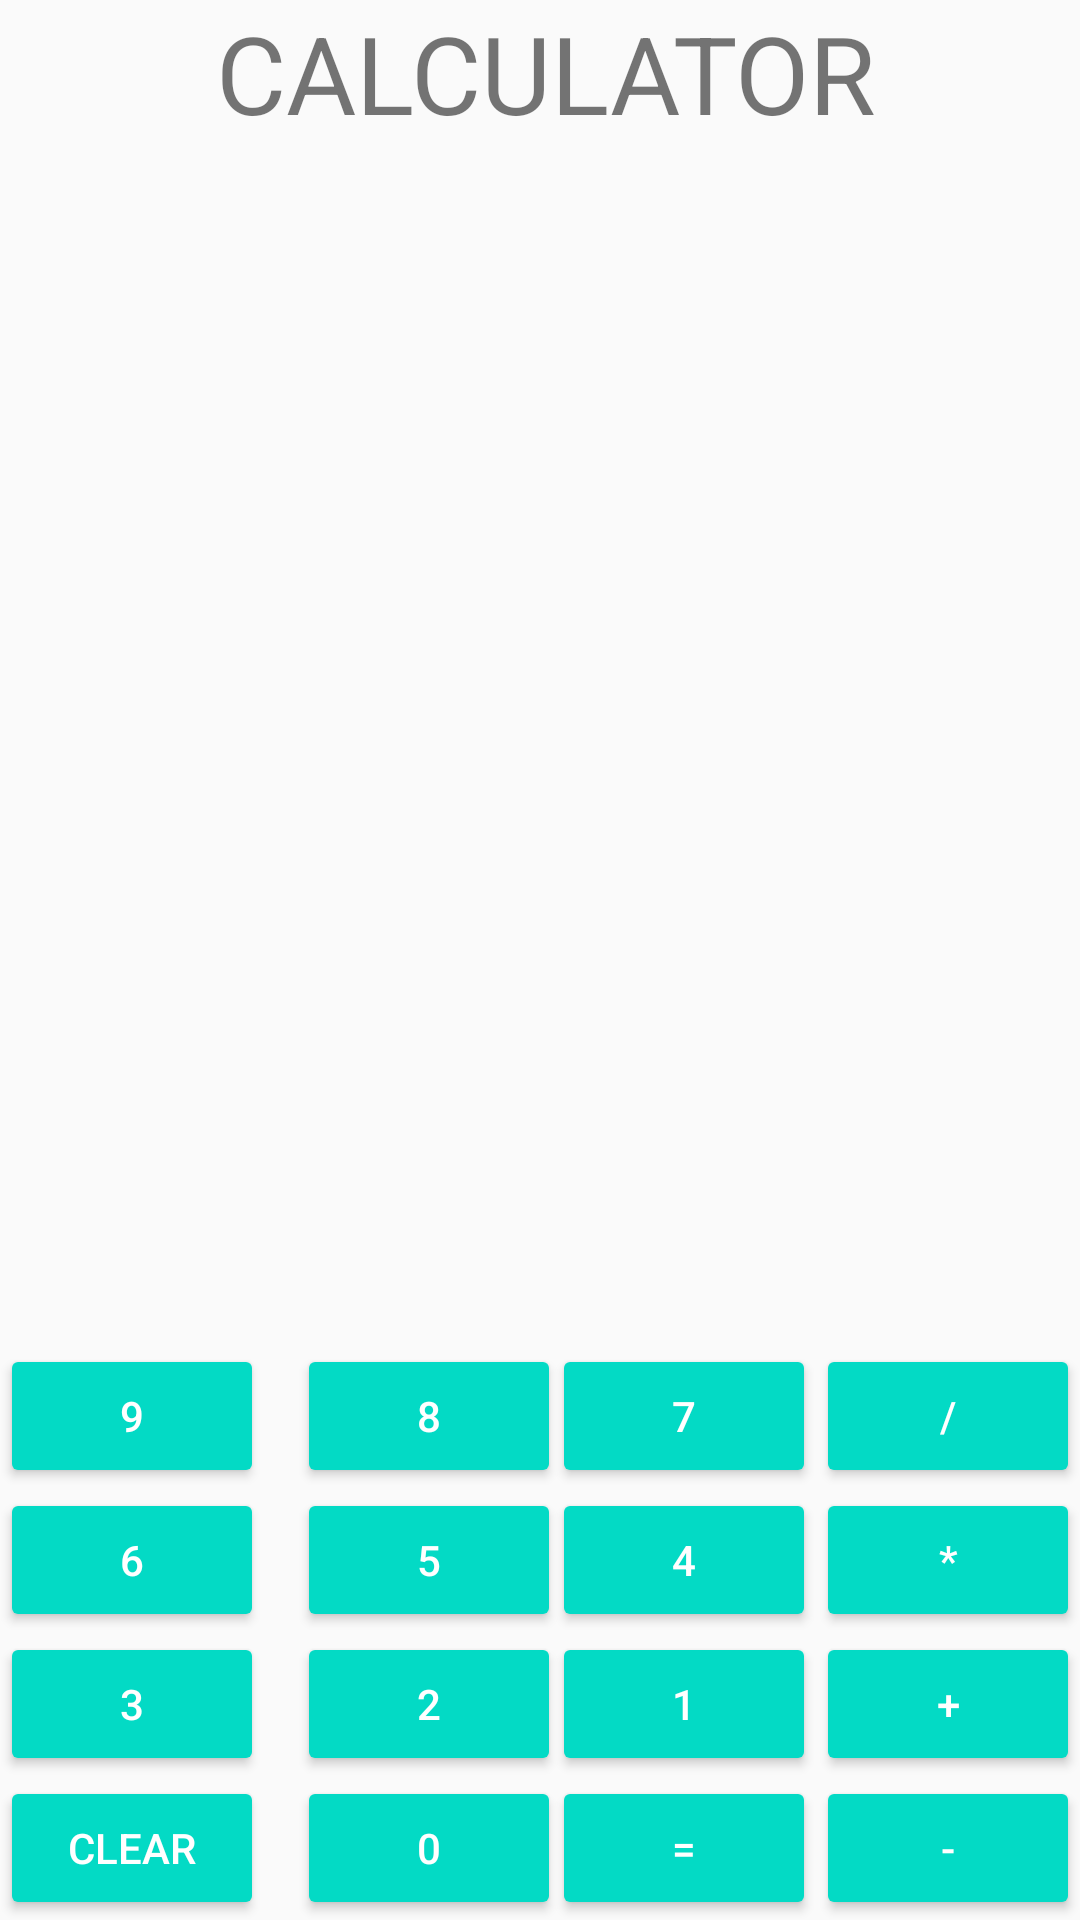

The Android layout XML behind this screen, and the referenced resources:
<!-- AndroidManifest.xml: application theme AppTheme -->
<!-- res/layout/activity_main.xml -->
<?xml version="1.0" encoding="utf-8"?>
<RelativeLayout xmlns:android="http://schemas.android.com/apk/res/android"
    xmlns:app="http://schemas.android.com/apk/res-auto"
    xmlns:tools="http://schemas.android.com/tools"
    android:layout_width="match_parent"
    android:layout_height="wrap_content"
    android:background="@drawable/lll"
    tools:context="com.example.user.calculator.MainActivity">

    <Button
        android:id="@+id/btn9"
        style="@style/Widget.AppCompat.Button.Colored"
        android:layout_width="wrap_content"
        android:layout_height="wrap_content"
        android:layout_above="@+id/btnmul"
        android:layout_alignParentStart="true"
        android:text="9" />

    <Button
        android:id="@+id/btn8"
        style="@style/Widget.AppCompat.Button.Colored"
        android:layout_width="wrap_content"
        android:layout_height="wrap_content"
        android:layout_above="@+id/btn6"
        android:layout_alignStart="@+id/btn2"
        android:text="8" />

    <Button
        android:id="@+id/btn7"
        style="@style/Widget.AppCompat.Button.Colored"
        android:layout_width="wrap_content"
        android:layout_height="wrap_content"
        android:layout_alignBaseline="@+id/btn8"
        android:layout_alignBottom="@+id/btn8"
        android:layout_alignStart="@+id/btn4"
        android:text="7" />

    <Button
        android:id="@+id/btndivide"
        style="@style/Widget.AppCompat.Button.Colored"
        android:layout_width="wrap_content"
        android:layout_height="wrap_content"
        android:layout_alignBottom="@+id/btn7"
        android:layout_alignParentEnd="true"
        android:layout_alignTop="@+id/btn7"
        android:text="/" />

    <Button
        android:id="@+id/btn6"
        style="@style/Widget.AppCompat.Button.Colored"
        android:layout_width="wrap_content"
        android:layout_height="wrap_content"
        android:layout_above="@+id/btn2"
        android:layout_alignParentStart="true"
        android:text="6" />

    <Button
        android:id="@+id/btn5"
        style="@style/Widget.AppCompat.Button.Colored"
        android:layout_width="wrap_content"
        android:layout_height="wrap_content"
        android:layout_alignStart="@+id/btn8"
        android:layout_below="@+id/btn8"
        android:text="5" />

    <Button
        android:id="@+id/btn4"
        style="@style/Widget.AppCompat.Button.Colored"
        android:layout_width="wrap_content"
        android:layout_height="wrap_content"
        android:layout_below="@+id/btn7"
        android:layout_toStartOf="@+id/btndivide"
        android:text="4" />

    <Button
        android:id="@+id/btnmul"
        style="@style/Widget.AppCompat.Button.Colored"
        android:layout_width="wrap_content"
        android:layout_height="wrap_content"
        android:layout_alignBaseline="@+id/btn4"
        android:layout_alignBottom="@+id/btn4"
        android:layout_alignParentEnd="true"
        android:text="*" />

    <Button
        android:id="@+id/btn3"
        style="@style/Widget.AppCompat.Button.Colored"
        android:layout_width="wrap_content"
        android:layout_height="wrap_content"
        android:layout_alignParentStart="true"
        android:layout_below="@+id/btn6"
        android:text="3" />

    <Button
        android:id="@+id/btn2"
        style="@style/Widget.AppCompat.Button.Colored"
        android:layout_width="wrap_content"
        android:layout_height="wrap_content"
        android:layout_above="@+id/btn0"
        android:layout_marginStart="11dp"
        android:layout_toEndOf="@+id/btn3"
        android:text="2" />

    <Button
        android:id="@+id/btn1"
        style="@style/Widget.AppCompat.Button.Colored"
        android:layout_width="wrap_content"
        android:layout_height="wrap_content"
        android:layout_alignStart="@+id/btn4"
        android:layout_below="@+id/btn4"
        android:text="1" />

    <Button
        android:id="@+id/btnadd"
        style="@style/Widget.AppCompat.Button.Colored"
        android:layout_width="wrap_content"
        android:layout_height="wrap_content"
        android:layout_alignBaseline="@+id/btn1"
        android:layout_alignBottom="@+id/btn1"
        android:layout_alignParentEnd="true"
        android:text="+" />

    <Button
        android:id="@+id/btnclear"
        style="@style/Widget.AppCompat.Button.Colored"
        android:layout_width="wrap_content"
        android:layout_height="wrap_content"
        android:layout_alignParentBottom="true"
        android:layout_alignParentStart="true"
        android:text="CLEAR" />

    <Button
        android:id="@+id/btn0"
        style="@style/Widget.AppCompat.Button.Colored"
        android:layout_width="wrap_content"
        android:layout_height="wrap_content"
        android:layout_alignEnd="@+id/btn2"
        android:layout_alignParentBottom="true"
        android:text="0" />

    <Button
        android:id="@+id/btnequal"
        style="@style/Widget.AppCompat.Button.Colored"
        android:layout_width="wrap_content"
        android:layout_height="wrap_content"
        android:layout_alignParentBottom="true"
        android:layout_toStartOf="@+id/btnadd"
        android:text="=" />

    <Button
        android:id="@+id/btnsub"
        style="@style/Widget.AppCompat.Button.Colored"
        android:layout_width="wrap_content"
        android:layout_height="wrap_content"
        android:layout_alignParentBottom="true"
        android:layout_toEndOf="@+id/btnequal"
        android:text="-" />

    <TextView
        android:id="@+id/tvresult"
        android:layout_width="match_parent"
        android:layout_height="wrap_content"
        android:layout_above="@+id/tvcontrol"
        android:layout_alignParentStart="true"
        android:layout_marginBottom="66dp"
        android:textAppearance="@style/TextAppearance.AppCompat.Display1"
        android:visibility="visible" />

    <TextView
        android:id="@+id/tvcontrol"
        android:layout_width="match_parent"
        android:layout_height="wrap_content"
        android:layout_above="@+id/btndivide"
        android:layout_alignParentEnd="true"
        android:layout_marginBottom="38dp"
        android:textAppearance="@style/TextAppearance.AppCompat.Display2"
        android:textSize="30sp" />

    <TextView
        android:id="@+id/textView"
        android:layout_width="match_parent"
        android:layout_height="wrap_content"
        android:layout_alignParentStart="true"
        android:layout_alignParentTop="true"
        android:text="        CALCULATOR"
        android:textColorLink="@android:color/holo_blue_bright"
        android:textSize="36sp" />

</RelativeLayout>
<!-- resources referenced by this layout -->
<resources>
  <style name="AppTheme" parent="Theme.AppCompat.Light.NoActionBar">
          
          <item name="colorPrimary">@color/colorPrimary</item>
          <item name="colorPrimaryDark">@color/colorPrimaryDark</item>
          <item name="colorAccent">@color/colorAccent</item>
      </style>
  <!-- not gathered from this repository: default colours our renderer supplied (Android Studio template values) -->
  <color name="colorPrimary">#FF6200EE</color>
  <color name="colorPrimaryDark">#FF3700B3</color>
  <color name="colorAccent">#FF03DAC5</color>
</resources>
